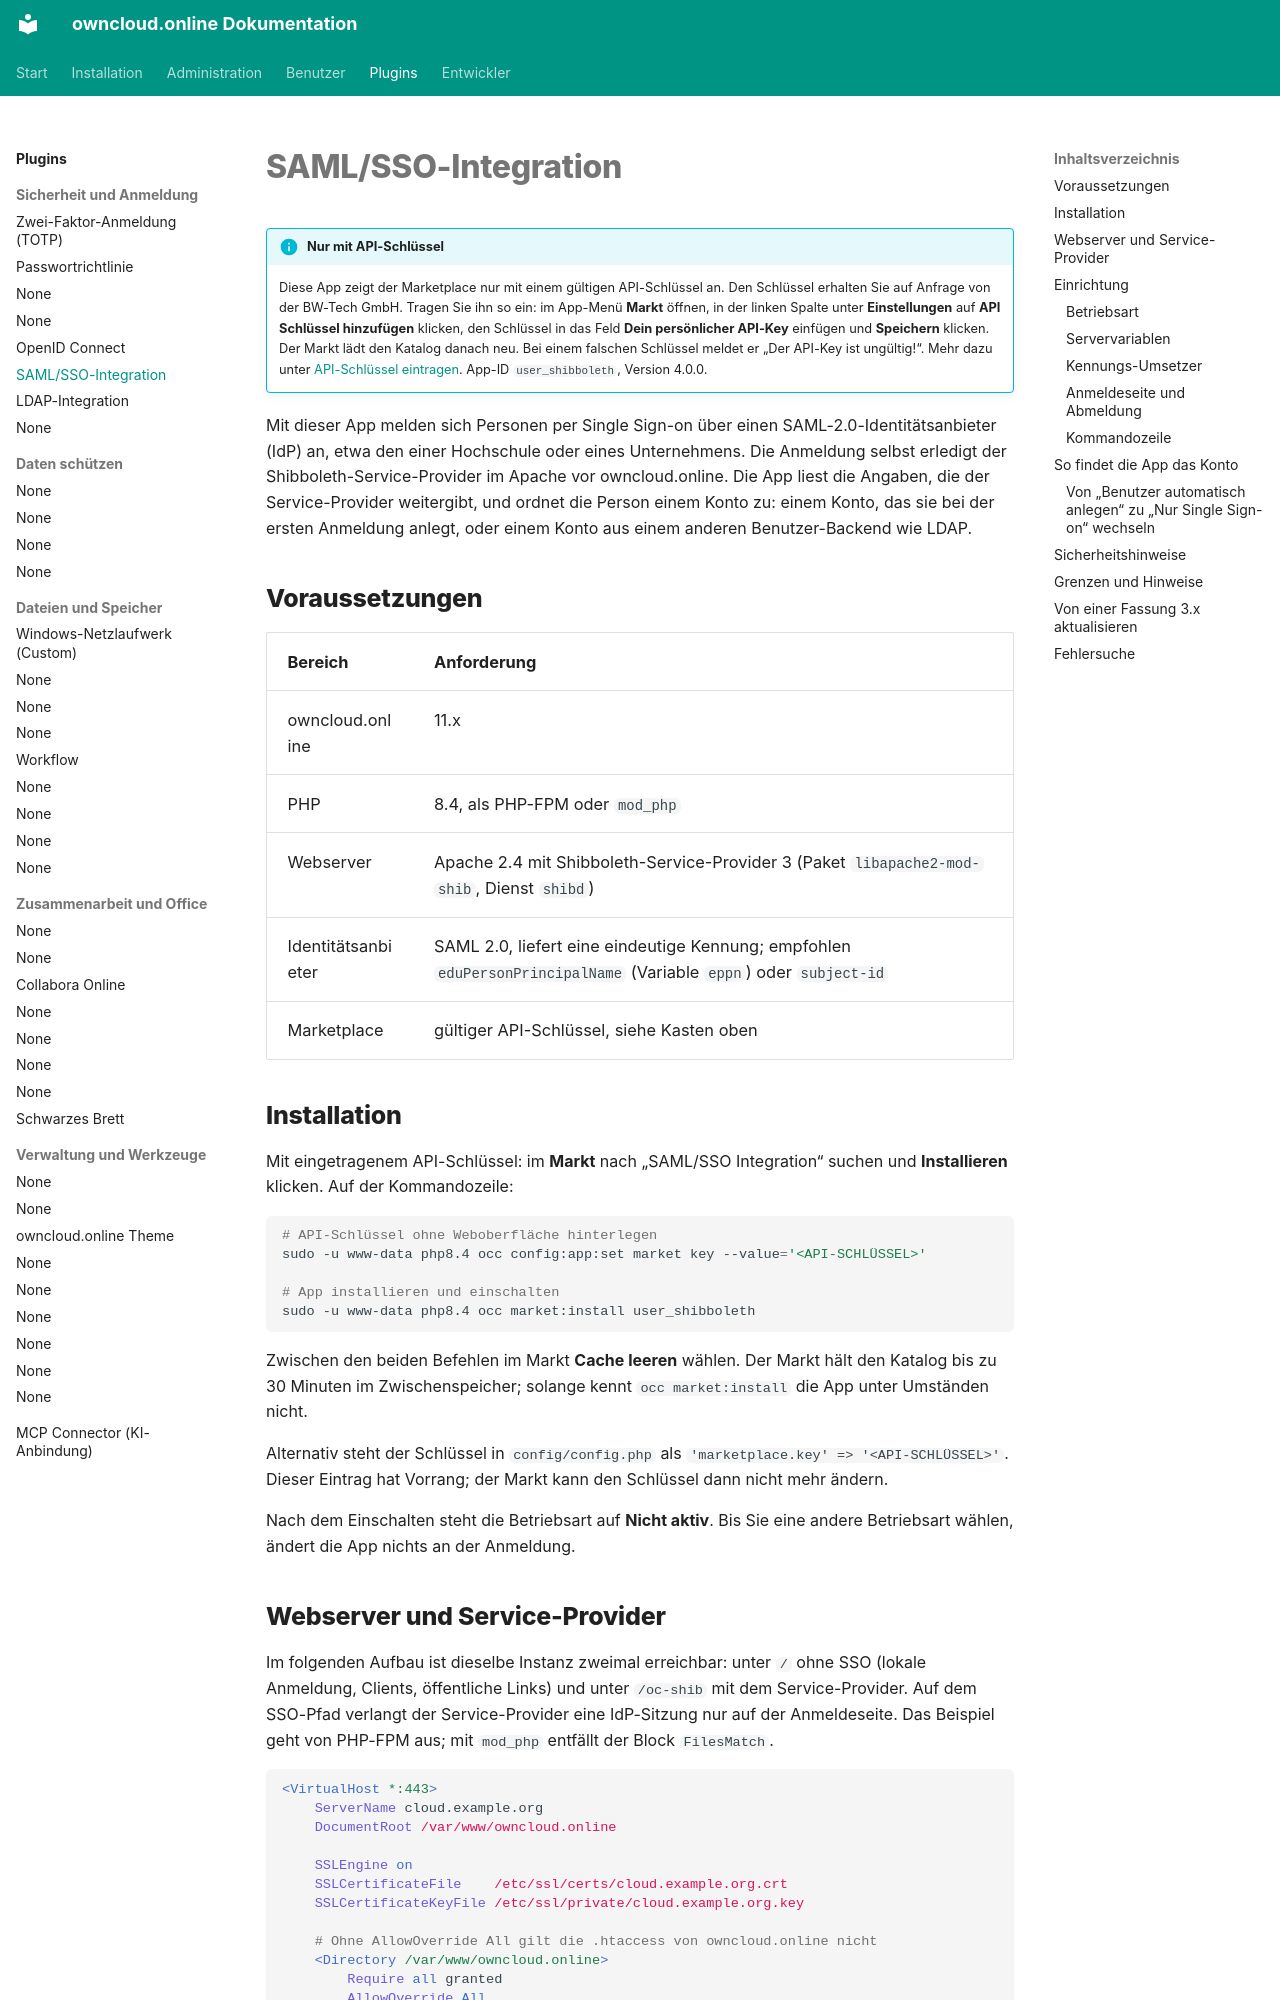

repository: BWTECH-github/owncloud.online · page: plugins/apps/user_shibboleth/index.html · generator: mkdocs

# SAML/SSO-Integration

!!! info "Nur mit API-Schlüssel"
    Diese App zeigt der Marketplace nur mit einem gültigen API-Schlüssel an.
    Den Schlüssel erhalten Sie auf Anfrage von der BW-Tech GmbH. Tragen Sie ihn
    so ein: im App-Menü **Markt** öffnen, in der linken Spalte unter
    **Einstellungen** auf **API Schlüssel hinzufügen** klicken, den Schlüssel in
    das Feld **Dein persönlicher API-Key** einfügen und **Speichern** klicken.
    Der Markt lädt den Katalog danach neu. Bei einem falschen Schlüssel meldet
    er „Der API-Key ist ungültig!“. Mehr dazu unter
    [API-Schlüssel eintragen](market.md#api-schluessel). App-ID
    `user_shibboleth`, Version 4.0.0.

Mit dieser App melden sich Personen per Single Sign-on über einen
SAML-2.0-Identitätsanbieter (IdP) an, etwa den einer Hochschule oder eines
Unternehmens. Die Anmeldung selbst erledigt der
Shibboleth-Service-Provider im Apache vor owncloud.online. Die App liest die
Angaben, die der Service-Provider weitergibt, und ordnet die Person einem Konto
zu: einem Konto, das sie bei der ersten Anmeldung anlegt, oder einem Konto aus
einem anderen Benutzer-Backend wie LDAP.

## Voraussetzungen

| Bereich | Anforderung |
| --- | --- |
| owncloud.online | 11.x |
| PHP | 8.4, als PHP-FPM oder `mod_php` |
| Webserver | Apache 2.4 mit Shibboleth-Service-Provider 3 (Paket `libapache2-mod-shib`, Dienst `shibd`) |
| Identitätsanbieter | SAML 2.0, liefert eine eindeutige Kennung; empfohlen `eduPersonPrincipalName` (Variable `eppn`) oder `subject-id` |
| Marketplace | gültiger API-Schlüssel, siehe Kasten oben |

## Installation

Mit eingetragenem API-Schlüssel: im **Markt** nach „SAML/SSO Integration“
suchen und **Installieren** klicken. Auf der Kommandozeile:

```bash
# API-Schlüssel ohne Weboberfläche hinterlegen
sudo -u www-data php8.4 occ config:app:set market key --value='<API-SCHLÜSSEL>'

# App installieren und einschalten
sudo -u www-data php8.4 occ market:install user_shibboleth
```

Zwischen den beiden Befehlen im Markt **Cache leeren** wählen. Der Markt hält
den Katalog bis zu 30 Minuten im Zwischenspeicher; solange kennt
`occ market:install` die App unter Umständen nicht.

Alternativ steht der Schlüssel in `config/config.php` als
`'marketplace.key' => '<API-SCHLÜSSEL>'`. Dieser Eintrag hat Vorrang; der Markt
kann den Schlüssel dann nicht mehr ändern.

Nach dem Einschalten steht die Betriebsart auf **Nicht aktiv**. Bis Sie eine
andere Betriebsart wählen, ändert die App nichts an der Anmeldung.
